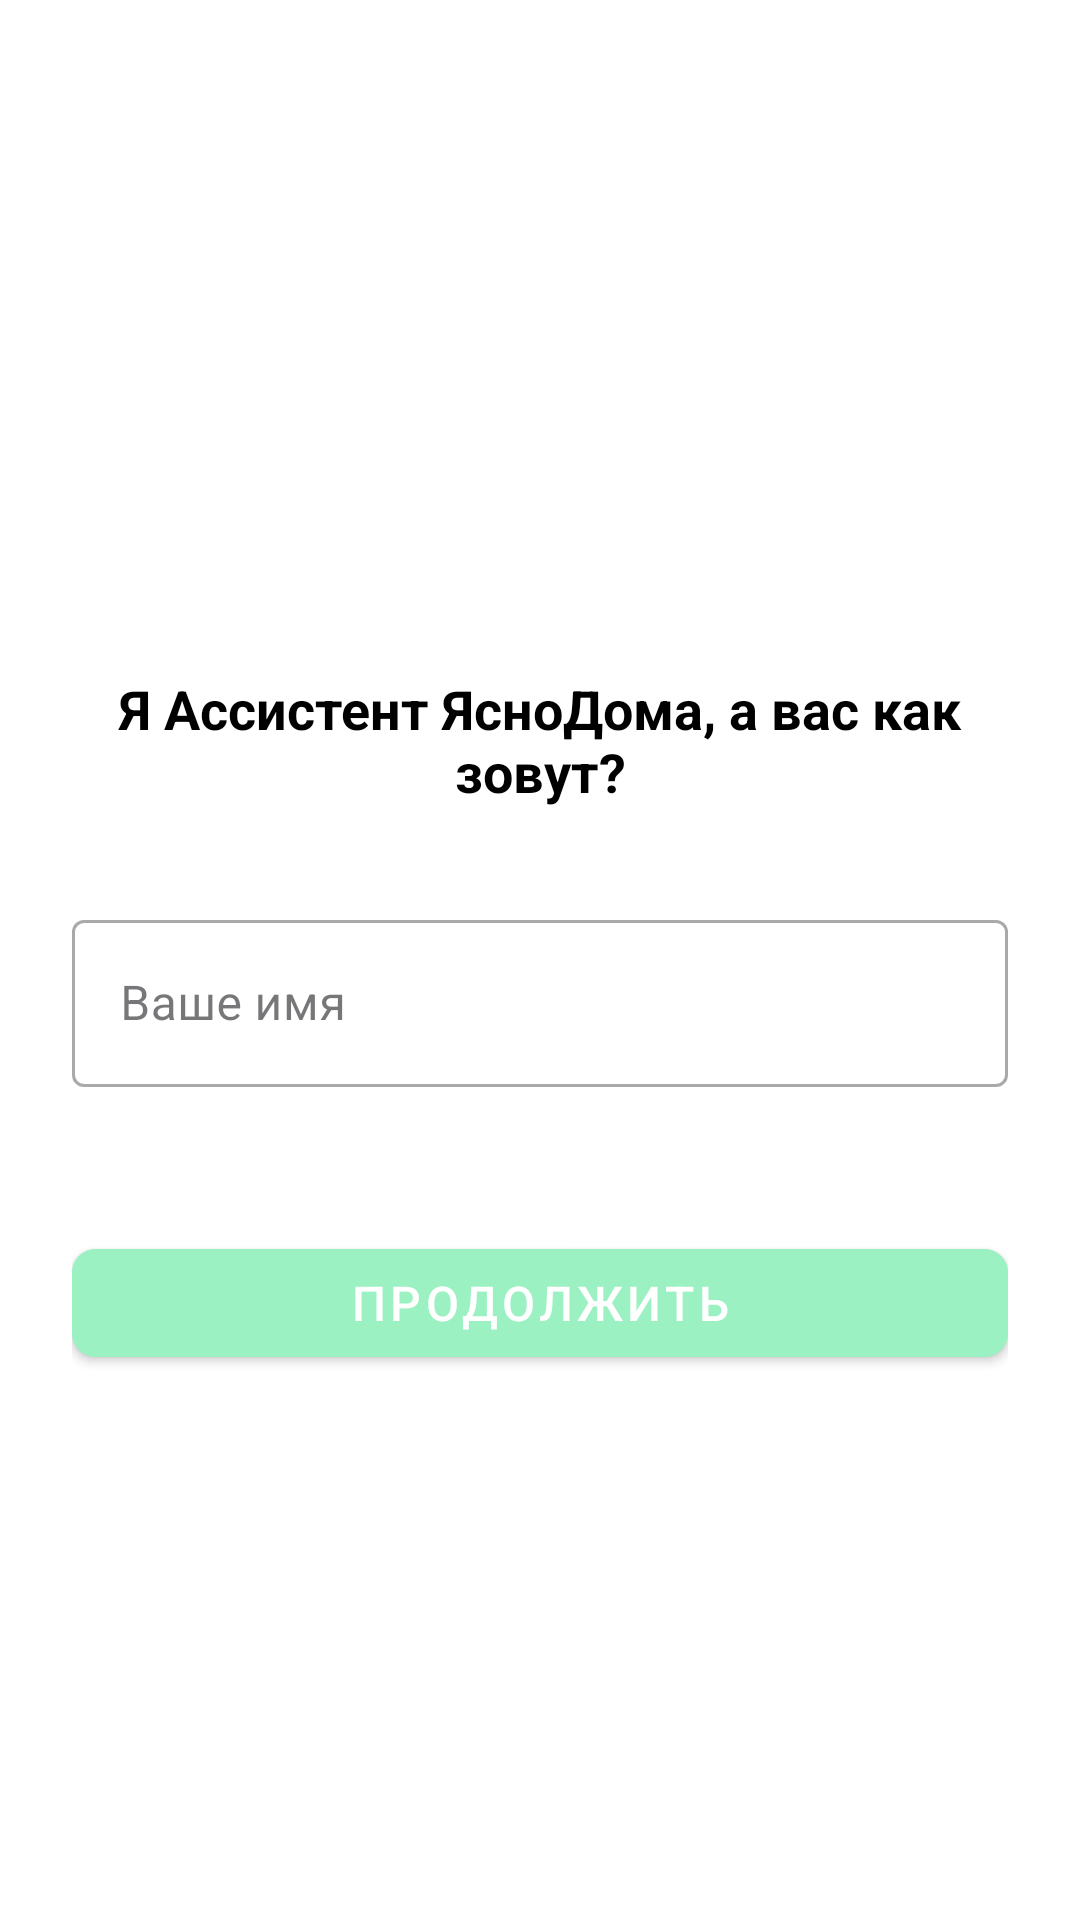

Produce the Android XML layout that renders to this screen, including the resource entries it uses.
<!-- AndroidManifest.xml: application theme Theme.YasnoDom -->
<!-- res/layout/activity_main.xml -->
<?xml version="1.0" encoding="utf-8"?>
<androidx.constraintlayout.widget.ConstraintLayout
    xmlns:android="http://schemas.android.com/apk/res/android"
    xmlns:app="http://schemas.android.com/apk/res-auto"
    xmlns:tools="http://schemas.android.com/tools"
    android:layout_width="match_parent"
    android:layout_height="match_parent"
    android:background="@color/white"
    android:padding="24dp"
    tools:context=".MainActivity">

    <TextView
        android:id="@+id/textView2"
        android:layout_width="0dp"
        android:layout_height="wrap_content"
        android:layout_marginTop="200dp"
        android:text="Я Ассистент ЯсноДома, а вас как зовут?"
        android:textAlignment="center"
        android:textColor="@color/black"
        android:textSize="18sp"
        android:textStyle="bold"
        app:layout_constraintEnd_toEndOf="parent"
        app:layout_constraintHorizontal_bias="1.0"
        app:layout_constraintStart_toStartOf="parent"
        app:layout_constraintTop_toTopOf="parent"
        tools:ignore="MissingConstraints" />

    <com.google.android.material.textfield.TextInputLayout
        android:id="@+id/nameInputLayout"
        style="@style/Widget.MaterialComponents.TextInputLayout.OutlinedBox"
        android:layout_width="match_parent"
        android:layout_height="wrap_content"
        android:layout_marginTop="32dp"
        android:hint="Ваше имя"
        app:layout_constraintTop_toBottomOf="@+id/textView2">

        <com.google.android.material.textfield.TextInputEditText
            android:id="@+id/EditTextUserName"
            android:layout_width="match_parent"
            android:layout_height="wrap_content"
            android:inputType="text"
            android:minHeight="48dp" />
    </com.google.android.material.textfield.TextInputLayout>

    <com.google.android.material.button.MaterialButton
        android:id="@+id/button"
        style="@style/Widget.MaterialComponents.Button"
        android:layout_width="match_parent"
        android:layout_height="wrap_content"
        android:layout_marginTop="48dp"
        android:backgroundTint="#9CF1C3"
        android:onClick="authorization"
        android:text="Продолжить"
        android:textColor="@color/white"
        android:textSize="16sp"
        app:cornerRadius="8dp"
        app:layout_constraintTop_toBottomOf="@+id/nameInputLayout" />

</androidx.constraintlayout.widget.ConstraintLayout>
<!-- resources referenced by this layout -->
<resources>
  <style name="Theme.YasnoDom" parent="Base.Theme.YasnoDom" />
  <style name="Base.Theme.YasnoDom" parent="Theme.Material3.DayNight.NoActionBar">
          
          
      </style>
  <!-- not gathered from this repository: default colours our renderer supplied (Android Studio template values) -->
  <color name="black">#FF000000</color>
  <color name="white">#FFFFFFFF</color>
</resources>
